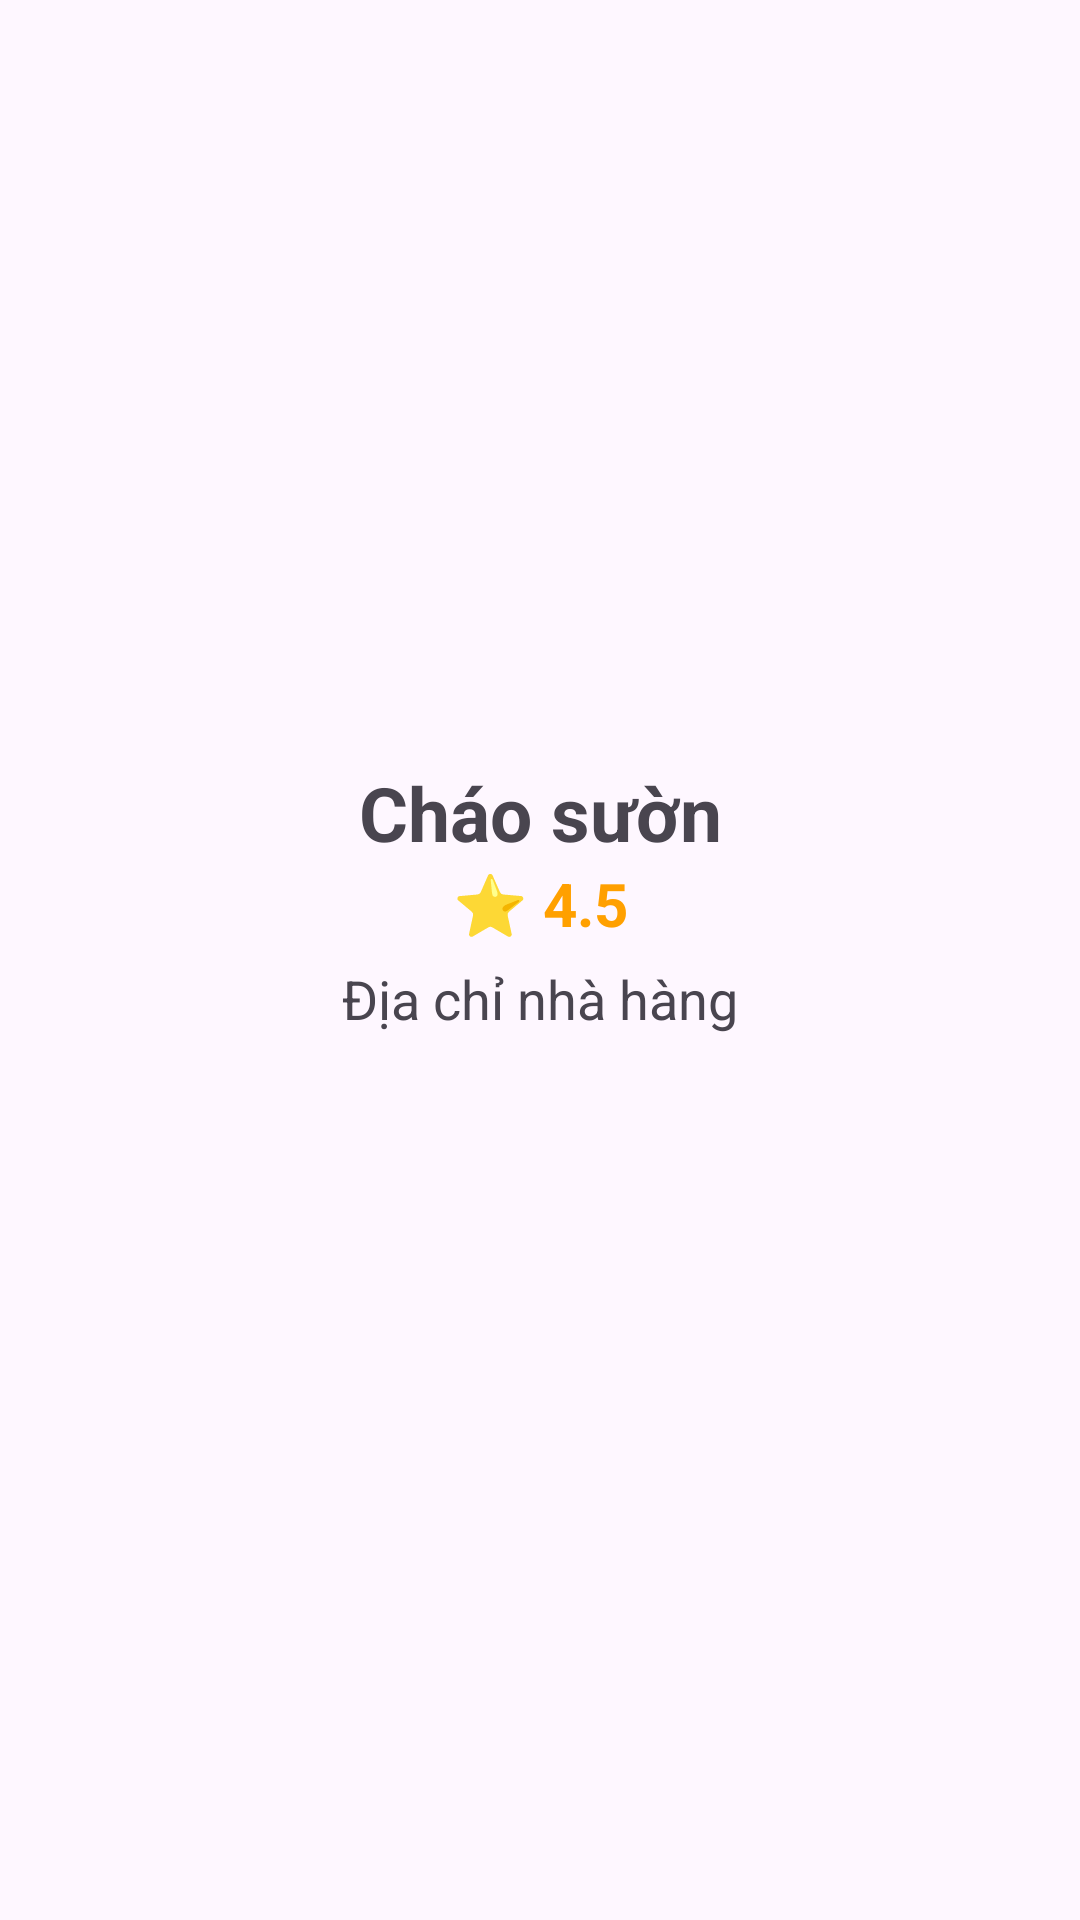

This screen was rendered from an Android layout file. Write that file and the resources it references.
<!-- AndroidManifest.xml: application theme Theme.K224111409_BuiDangNguyen -->
<!-- res/layout/dialog_food_detail.xml -->
<?xml version="1.0" encoding="utf-8"?>
<LinearLayout xmlns:android="http://schemas.android.com/apk/res/android"
    android:layout_width="match_parent"
    android:layout_height="wrap_content"
    android:orientation="vertical"
    android:padding="20dp">

    <ImageView
        android:id="@+id/imgDialog"
        android:layout_width="match_parent"
        android:layout_height="220dp"
        android:scaleType="centerCrop"
        android:src="@drawable/chaosuon_promo"/>

    <TextView
        android:id="@+id/txtDialogName"
        android:layout_width="match_parent"
        android:layout_height="wrap_content"
        android:text="Cháo sườn"
        android:textStyle="bold"
        android:textSize="25sp"
        android:gravity="center"
        android:layout_marginTop="14dp" />

    <TextView
        android:id="@+id/txtDialogRating"
        android:layout_width="match_parent"
        android:layout_height="wrap_content"
        android:text="⭐ 4.5"
        android:gravity="center"
        android:textStyle="bold"
        android:textSize="20sp"
        android:textColor="#FFA000" />

    <TextView
        android:id="@+id/txtDialogAddress"
        android:layout_width="match_parent"
        android:layout_height="wrap_content"
        android:text="Địa chỉ nhà hàng"
        android:textSize="18sp"
        android:gravity="center"
        android:layout_marginTop="6dp" />
</LinearLayout>
<!-- resources referenced by this layout -->
<resources>
  <style name="Theme.K224111409_BuiDangNguyen" parent="Base.Theme.K224111409_BuiDangNguyen" />
  <style name="Base.Theme.K224111409_BuiDangNguyen" parent="Theme.Material3.DayNight.NoActionBar">
          
          
      </style>
</resources>
